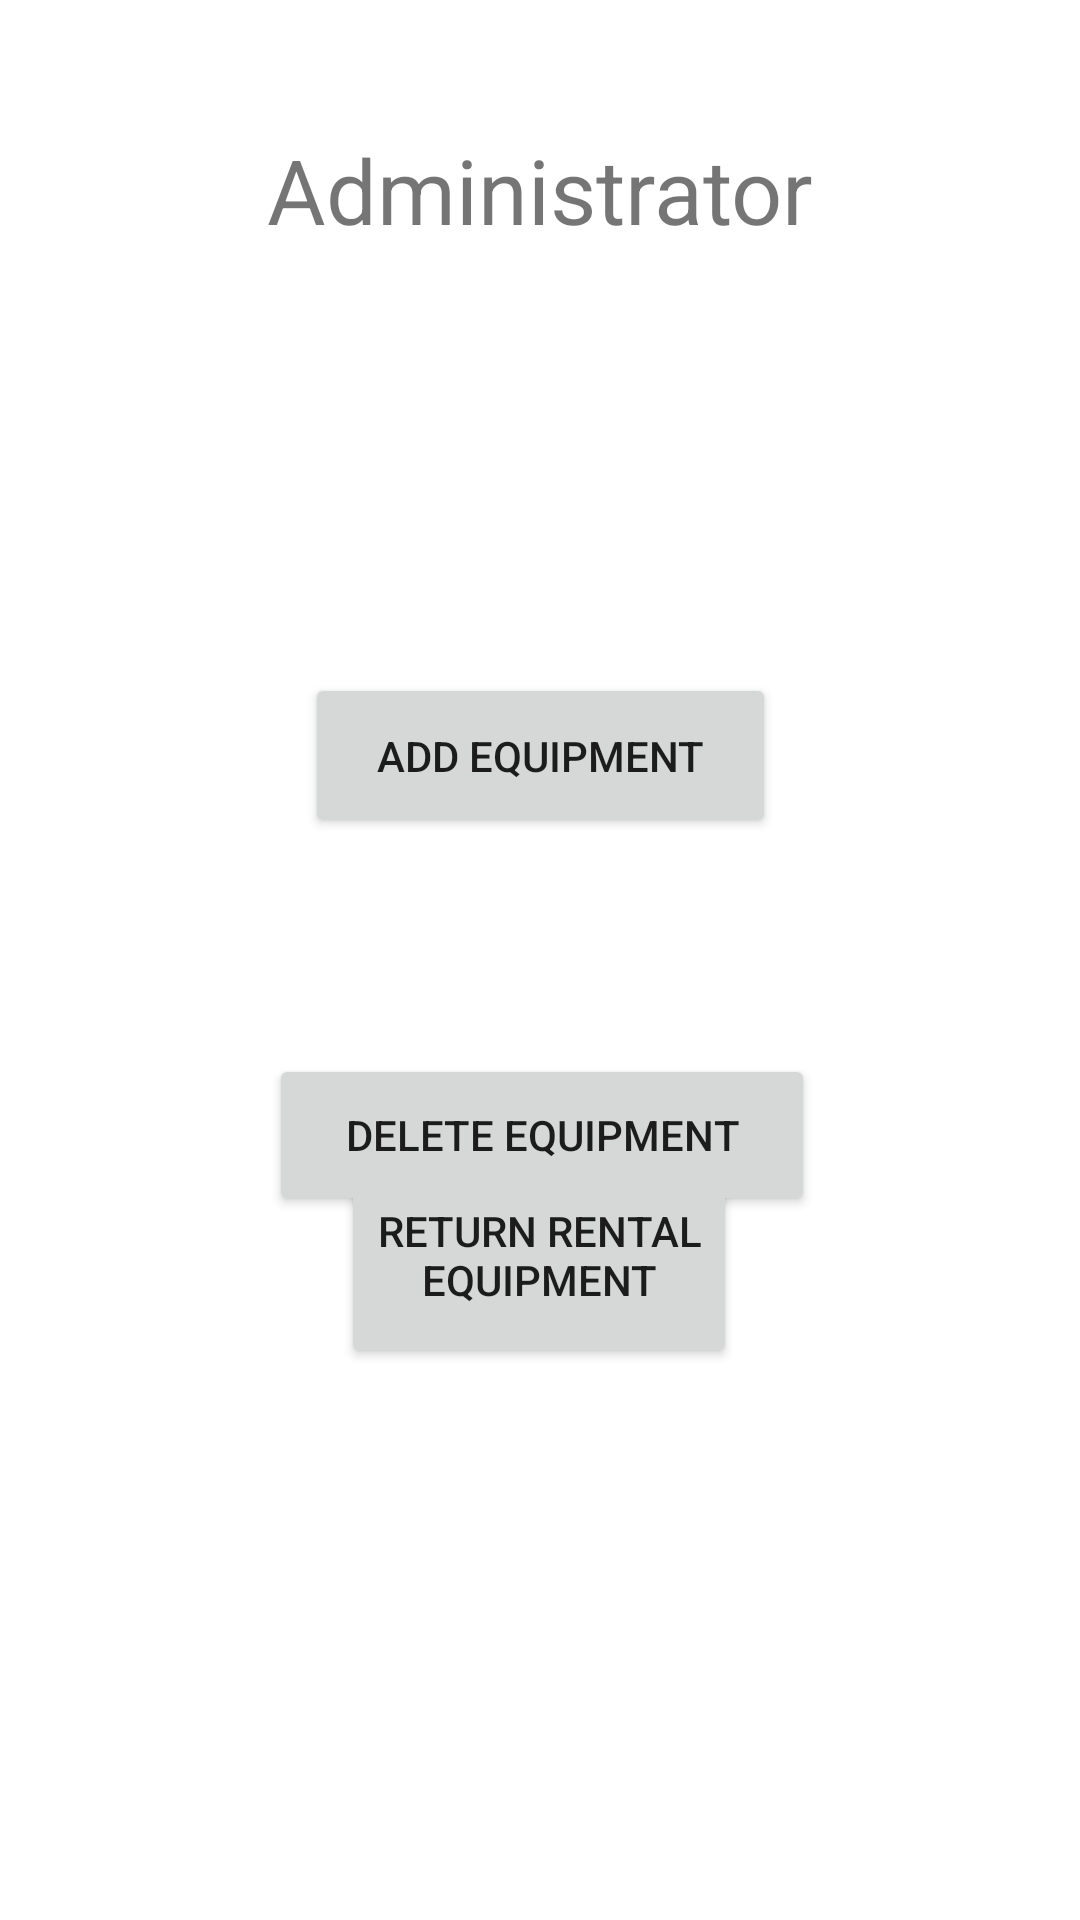

Produce the Android XML layout that renders to this screen, including the resource entries it uses.
<!-- AndroidManifest.xml: application theme Theme.SkiRental -->
<!-- res/layout/activity_administrator.xml -->
<?xml version="1.0" encoding="utf-8"?>
<androidx.constraintlayout.widget.ConstraintLayout xmlns:android="http://schemas.android.com/apk/res/android"
    xmlns:app="http://schemas.android.com/apk/res-auto"
    xmlns:tools="http://schemas.android.com/tools"
    android:layout_width="match_parent"
    android:layout_height="match_parent"
    tools:context=".administrator.AdministratorActivity">

    <TextView
        android:id="@+id/textView"
        android:layout_width="wrap_content"
        android:layout_height="wrap_content"
        android:layout_marginTop="43dp"
        android:text="Administrator"
        android:textSize="30sp"
        app:layout_constraintEnd_toEndOf="parent"
        app:layout_constraintStart_toStartOf="parent"
        app:layout_constraintTop_toTopOf="parent" />

    <Button
        android:id="@+id/buttonAdaugaEchipament"
        android:layout_width="157dp"
        android:layout_height="55dp"
        android:layout_marginTop="141dp"
        android:text="Add equipment"
        app:layout_constraintEnd_toEndOf="@+id/textView"
        app:layout_constraintStart_toStartOf="@+id/textView"
        app:layout_constraintTop_toBottomOf="@+id/textView" />

    <Button
        android:id="@+id/buttonStergeEchipament"
        android:layout_width="182dp"
        android:layout_height="54dp"
        android:layout_marginTop="72dp"
        android:text="Delete equipment"
        app:layout_constraintEnd_toEndOf="@+id/buttonAdaugaEchipament"
        app:layout_constraintHorizontal_bias="0.48"
        app:layout_constraintStart_toStartOf="@+id/buttonAdaugaEchipament"
        app:layout_constraintTop_toBottomOf="@+id/buttonAdaugaEchipament" />

    <Button
        android:id="@+id/buttonReturnareProdus"
        android:layout_width="132dp"
        android:layout_height="75dp"
        android:layout_marginBottom="184dp"
        android:text="Return rental equipment"
        app:layout_constraintBottom_toBottomOf="parent"
        app:layout_constraintEnd_toEndOf="parent"
        app:layout_constraintHorizontal_bias="0.498"
        app:layout_constraintStart_toStartOf="parent" />
</androidx.constraintlayout.widget.ConstraintLayout>
<!-- resources referenced by this layout -->
<resources>
  <style name="Theme.SkiRental" parent="Theme.MaterialComponents.DayNight.NoActionBar">
          
          <item name="colorPrimary">@color/colorPrimary</item>
          <item name="colorPrimaryVariant">@color/colorPrimary</item>
          <item name="colorOnPrimary">@color/white</item>
          
          <item name="colorSecondary">@color/teal_200</item>
          <item name="colorSecondaryVariant">@color/teal_700</item>
          <item name="colorOnSecondary">@color/black</item>
          
          <item name="android:statusBarColor" tools:targetApi="l">?attr/colorPrimaryVariant</item>
          
      </style>
  <color name="colorPrimary">#0099ff</color>
  <color name="white">#FFFFFFFF</color>
  <color name="teal_200">#FF03DAC5</color>
  <color name="teal_700">#FF018786</color>
  <color name="black">#FF000000</color>
</resources>
